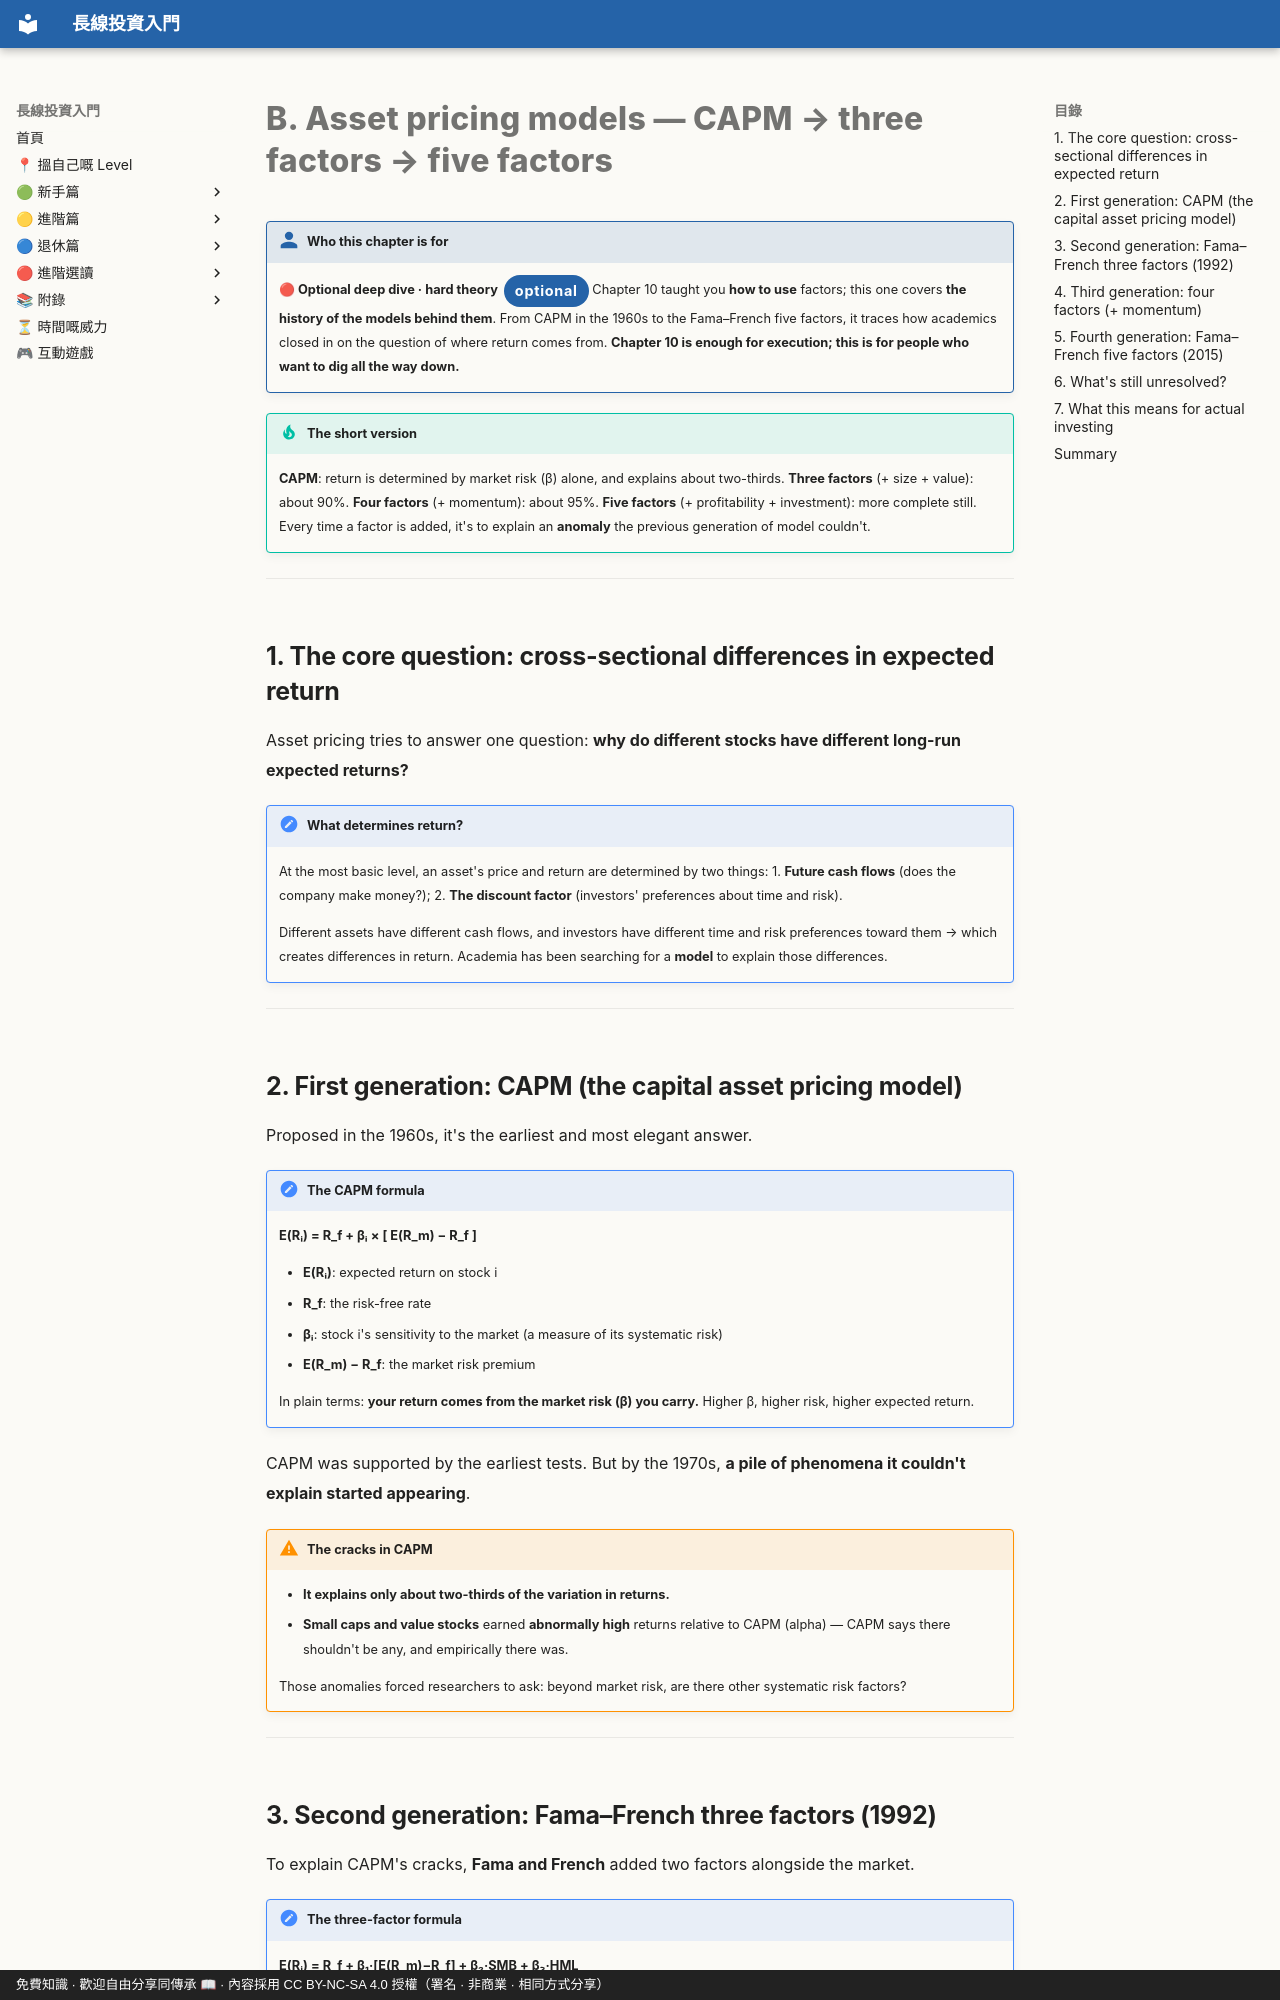

repository: OolongTea2025/long-term-investing · page: 進階選讀/B-資產定價模型.en/index.html · generator: mkdocs · copyright: 免費知識 · 歡迎自由分享同傳承 📖 · 內容採用 CC BY-NC-SA 4.0 授權（署名 · 非商業 · 相同方式分享）

# B. Asset pricing models — CAPM → three factors → five factors

!!! who "Who this chapter is for"
    **🔴 Optional deep dive · hard theory**<span class="lvtag">optional</span>
    Chapter 10 taught you **how to use** factors; this one covers **the history of the models behind them**. From CAPM in the 1960s to the Fama–French five factors, it traces how academics closed in on the question of where return comes from. **Chapter 10 is enough for execution; this is for people who want to dig all the way down.**

!!! tip "The short version"
    **CAPM**: return is determined by market risk (β) alone, and explains about two-thirds. **Three factors** (+ size + value): about 90%. **Four factors** (+ momentum): about 95%. **Five factors** (+ profitability + investment): more complete still. Every time a factor is added, it's to explain an **anomaly** the previous generation of model couldn't.

---

## 1. The core question: cross-sectional differences in expected return

Asset pricing tries to answer one question: **why do different stocks have different long-run expected returns?**

!!! note "What determines return?"
    At the most basic level, an asset's price and return are determined by two things:
    1. **Future cash flows** (does the company make money?);
    2. **The discount factor** (investors' preferences about time and risk).

    Different assets have different cash flows, and investors have different time and risk preferences toward them → which creates differences in return. Academia has been searching for a **model** to explain those differences.

---

## 2. First generation: CAPM (the capital asset pricing model)

Proposed in the 1960s, it's the earliest and most elegant answer.

!!! note "The CAPM formula"
    **E(Rᵢ) = R_f + βᵢ × [ E(R_m) − R_f ]**

    - **E(Rᵢ)**: expected return on stock i
    - **R_f**: the risk-free rate
    - **βᵢ**: stock i's sensitivity to the market (a measure of its systematic risk)
    - **E(R_m) − R_f**: the market risk premium

    In plain terms: **your return comes from the market risk (β) you carry.** Higher β, higher risk, higher expected return.

CAPM was supported by the earliest tests. But by the 1970s, **a pile of phenomena it couldn't explain started appearing**.

!!! warning "The cracks in CAPM"
    - **It explains only about two-thirds of the variation in returns.**
    - **Small caps and value stocks** earned **abnormally high** returns relative to CAPM (alpha) — CAPM says there shouldn't be any, and empirically there was.

    Those anomalies forced researchers to ask: beyond market risk, are there other systematic risk factors?

---
